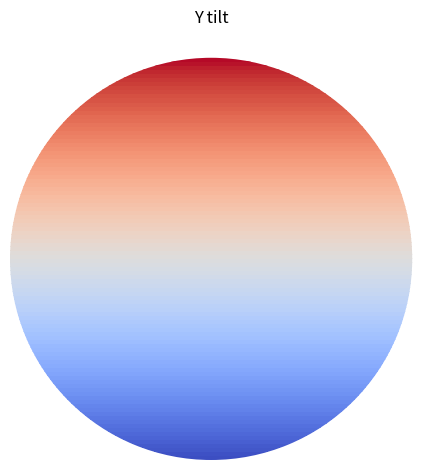
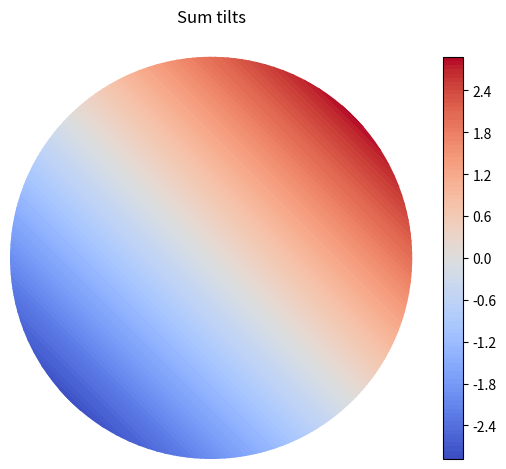

Write the Python code that produced these figures, in order.
# -*- coding: utf-8 -*-
"""
Calculation of Zernike polynomials, plot their surface maps on the unit apertures.

@author: ssklykov
"""
# %% Imports and globals
import numpy as np
import math
import matplotlib.pyplot as plt
from matplotlib import cm
plt.close('all')  # closing all opened and pending figures


# %% Functions definitions
def normalization_factor(m: int, n: int) -> float:
    """
    Calculate according to the paper Honarvar, Paramersan (2013).

    Parameters
    ----------
    m : int
        Azimutal order.
    n : int
        Radial order.

    Returns
    -------
    float
        Calculated value.

    """
    n = abs(n)  # Guarantees that input parameter is always > 0
    if m == 0:
        return np.sqrt(n+1)
    else:
        return np.sqrt(2*(n+1))


def radial_polynomial(m: int, n: int, r: float) -> float:
    """
    According to the paper Honarvar, Paramersan (2013).

    Parameters
    ----------
    m: int
        Azimutal order.
    n: int
        Radial order.
    r: float
        Radius from the polar coordinate.

    Returns
    -------
    float:
        Recursively calculated radial polynomial.
    """
    if (n == 0) and (m == 0):
        return 1.0
    elif (m > n):
        return 0.0
    else:
        # Recursion formula that should be more effective than direct calculation (only for high radial orders)
        return (r*(radial_polynomial(abs(m-1), n-1, r) + radial_polynomial(m+1, n-1, r)) - radial_polynomial(m, n-2, r))


def triangular_function(m: int, theta: float) -> float:
    """
    Calculate triangular function according to the paper Honarvar, Paramersan (2013).

    Parameters
    ----------
    m : int
        Azimutal order.
    theta : float
        Angle from polar coordinates associated with the unit circle .

    Returns
    -------
    float
        Calculated value.

    """
    if (m > 0):
        return np.cos(m*theta)
    elif (m < 0):
        return -np.sin(m*theta)
    else:
        return 1.0


def zernike_polynomial(m: int, n: int, r: float, theta: float) -> float:
    """
    Calculate according to the paper Honarvar, Paramersan (2013).

    Parameters
    ----------
    m: int
        Azimutal order.
    n: int
        Radial order.
    r: float
        Radius from a polar coordinate system.
    theta: float
        Angle from a polar coordinate system.

    Returns
    -------
    float:
        Recursively calculated Zernike polynomial.
    """
    return (normalization_factor(m, n)*radial_polynomial(m, n, r)*triangular_function(m, theta))


def zernike_polynomials_sum_tuned(orders: list, alpha_coefficients: list, step_r: float = 0.01,
                                  step_theta: float = 1.0) -> tuple:
    """
    Calculate sum of Zernike's polynomials using specified amplitudes (alpha coefficients).

    NOTE: this sum calculation using the tabular values up to 7th order and vectorization of triangular function calculation.
    It's speeded up, but not universal. Rewrite in the need of customizing to the arbitrary order calculation.

    Parameters
    ----------
    orders : list
        List of Zernike polynomials orders recorded in tuples (m, n) inside the list like [(m, n), ...].
    alpha_coefficients: list
        List with tunning coefficients (amplitudes) of each polynomial for their sum calculation.
    step_r : float, optional
        Step for calculation of radius for a summing map (colormap). The default is 0.01.
    step_theta : float, optional
        Step (in grades) for calculation of angle for a summing map (colormap). The default is 1.0.

    Raises
    ------
    TypeError
        If the input list doesn't contain tuples formatted as (m,n) AND if length of orders != alpha coefficients.

    Returns
    -------
    tuple
        In the form (R, Theta, S) there R - radial coordinates vector, Theta - angular coordinates vector,
        S - polynomials sum.

    """
    R = np.arange(0.0, 1.0+step_r, step_r)  # steps on r (polar coordinate)
    Theta = np.arange(0.0, (2.0*np.pi + np.radians(step_theta)), np.radians(step_theta))  # steps on theta (polar coordinates)
    (i_size, j_size) = (np.size(R, 0), np.size(Theta, 0))
    # Calculation of sum of Zernike's polynomials (on all points sequentially => slow, deleted)
    # Speed up the calculation by using vectorization of calculation on angles theta and using tabulated function values
    Z = np.zeros((i_size, j_size), dtype='float')  # for storing Zernike's polynomial values
    S = np.zeros((i_size, j_size), dtype='float')  # initial sum
    for k in range(len(orders)):
        if abs(alpha_coefficients[k]) > 1.0E-6:  # the alpha or amplitude coeficient is actually non-zero
            tuple_orders = orders[k]
            if (not(isinstance(tuple_orders, tuple)) and not(len(orders) == len(alpha_coefficients))
                    and len(tuple_orders != 2)):
                raise TypeError
            else:
                (m, n) = tuple_orders
                norm = normalization_factor(m, n)
                for i in range(i_size):
                    Z[i, :] = (alpha_coefficients[k]*norm*tabular_radial_polynomial(m, n, R[i])
                               * (vectorized_triangular_function(m, Theta)[:]))
                S += Z  # adding to the final sum of all contributed Zernike's polynomials
        else:
            continue  # goes further on the loop for the next polynomial with non-zero amplitude
    return (R, Theta, S)


def plot_zps_polar(orders: list, step_r: float = 0.005, step_theta: float = 0.5, title: str = "Sum of Zernike polynomials",
                   alpha_coefficients: list = [], show_amplitudes: bool = False):
    """
    Plot Zernike's polynomials sum ("zps") in polar projection for the unit radius circle.

    Parameters
    ----------
    orders : list
        List of Zernike polynomials orders recorded in tuples (m, n) inside the list like [(m, n), ...].
    step_r : float, optional
        Step for calculation of radius for a summing map (colormap). The default is 0.01.
    step_theta : float, optional
        Step (in grades) for calculation of angle for a summing map (colormap). The default is 1.0.
    title : str, optional
        Title for placing on the plot, e.g. for specific single polynomial. The default is "Sum of Zernike polynomials".
    alpha_coefficients: list, optional
        List with tunning coefficients (amplitudes) of each polynomial for their sum calculation.
    show_amplitudes : bool, optional
        Shows the colourbar on the plot with amplitudes. The default is False.

    Returns
    -------
    None. The plot is shown in the separate window.

    """
    if len(alpha_coefficients) == 0:
        alpha_coefficients = [1.0 for i in orders]
    R, Theta, Z = zernike_polynomials_sum_tuned(orders, alpha_coefficients, step_r=step_r, step_theta=step_theta)
    # Plotting and formatting - Polar projection + plotting the colormap
    plt.figure(); axes = plt.axes(projection='polar'); axes.set_theta_direction(-1)  # set the clockwise counting of theta
    # plt.grid(False); plt.pcolormesh(Theta, R, Z, cmap=cm.coolwarm)  # the windows with plots are not responsive!
    plt.contourf(Theta, R, Z, 100, cmap=cm.coolwarm)  # produces more responsive plots!
    plt.title(title); plt.axis('off')
    if show_amplitudes:
        plt.colorbar()  # shows the colour bar with shown on image amplitudes
    plt.tight_layout()


def get_plot_zps_polar(figure, orders: list, alpha_coefficients: list, step_r: float = 0.01,
                       step_theta: float = 1.0, show_amplitudes: bool = False):
    """
    Plot Zernike's polynomials sum ("zps") in polar projection for the unit radius circle on the provided matplotlib.figure instance.

    Parameters
    ----------
    figure : matplotlib.figure.Figure()
        The Figure() class instance from matplotlib.figure module for plotting the Zernkike's polynomials sum on that.
    orders : list
        List of Zernike polynomials orders recorded in tuples (m, n) inside the list like [(m, n), ...].
    alpha_coefficients: list
        List with tunning coefficients (amplitudes) of each polynomial for their sum calculation.
    step_r : float, optional
        Step for calculation of radius for a summing map (colormap). The default is 0.01.
    step_theta : float, optional
        Step (in grades) for calculation of angle for a summing map (colormap). The default is 1.0.
    show_amplitudes : bool, optional
        Shows the colourbar on the plot with amplitudes. The default is False.

    Raises
    ------
    TypeError
        If the input list doesn't contain tuples formatted as (m,n) AND if length of orders != alpha coefficients.

    Returns
    -------
    figure : matplotlib.figure.Figure()
        The Figure() instance with plotted colormesh graph.

    """
    R, Theta, S = zernike_polynomials_sum_tuned(orders, alpha_coefficients, step_r=step_r, step_theta=step_theta)
    # Plotting and formatting - Polar projection + plotting the colormap as colour mesh
    # Below - clearing of picture axes, for preventing adding many axes to the single figure
    figure.clear(); axes = figure.add_subplot(projection='polar')  # axes - the handle for drawing functions
    # Below - manual deletion and reinitializing of axes
    # if figure.get_axes() == []:
    #     axes = figure.add_subplot(projection='polar')  # axes - the handle for drawing functions
    # else:
    #     figure.delaxes(figure.get_axes()[0])
    #     axes = figure.add_subplot(projection='polar')  # axes - the handle for drawing functions
    # !!!: using contourf function is too slow for providing refreshing upon calling by the button
    axes.grid(False)  # demanded by pcolormesh function, if not called - deprecation warning
    im = axes.pcolormesh(Theta, R, S, cmap=cm.coolwarm)  # plot the colour map by using the Z map according to Theta, R polar coordinates
    axes.axis('off')  # off polar coordnate axes
    axes.set_theta_direction(-1)  # the counterclockwise counting of angle switched to clockwise!
    if show_amplitudes:
        figure.colorbar(im, ax=axes)  # shows the colour bar with shown on image amplitudes
    figure.tight_layout()
    return figure


def vectorized_triangular_function(m: int, Theta: np.ndarray) -> np.ndarray:
    """
    Calculate triangular Zernike function on the input array of angles theta (vectorization).

    Parameters
    ----------
    m : int
        Angular order of Zernike's polynomial.
    Theta : np.ndarray
        Angle in radians.

    Returns
    -------
    np.ndarray
        Calculated angular function, the size the same as input size of the angles array.

    """
    if m >= 0:
        return np.cos(m*Theta)
    else:
        return np.sin(m*Theta)


def tabular_radial_polynomial(m: int, n: int, r: float) -> float:
    """
    Return calculated by the explicit equation (from Lakshminarayanan V., Fleck A. (2011)) radial Zernike's polynomial value.

    Return values only up to 7th order! (-3, 7) and (3, 7) in the sited above paper have the typos (2 instead of 21).
    For the orders higher than 7, return 0.0 value.

    Parameters
    ----------
    m : int
        Angular order of Zernike's polynomial.
    n : int
        Radial order of Zernike's polynomial.
    r : float
        Polar radial coordinate r (rho).

    Returns
    -------
    float
        Radial Zernike's polynomial value.

    """
    if ((m == -1) and (n == 1)) or ((m == 1) and (n == 1)):
        return r
    elif ((m == -2) and (n == 2)) or ((m == 2) and (n == 2)):
        return r*r  # r^2
    elif (m == 0) and (n == 2):
        return 2.0*r*r - 1.0  # 2r^2 - 1
    elif ((m == -3) and (n == 3)) or ((m == 3) and (n == 3)):
        return r*r*r  # r^3
    elif ((m == -1) and (n == 3)) or ((m == 1) and (n == 3)):
        return 3.0*r*r*r - 2.0*r  # 3r^3 - 2r
    elif ((m == -4) and (n == 4)) or ((m == 4) and (n == 4)):
        return r*r*r*r  # r^4
    elif ((m == -2) and (n == 4)) or ((m == 2) and (n == 4)):
        return (4.0*r*r*r*r - 3.0*r*r)  # 4r^4 - 3r^2
    elif (m == 0) and (n == 4):
        return (6.0*r*r*r*r - 6.0*r*r + 1.0)  # 6r^4 - 6r^2 + 1
    elif ((m == -5) and (n == 5)) or ((m == 5) and (n == 5)):
        return r*r*r*r*r  # r^5
    elif ((m == -3) and (n == 5)) or ((m == 3) and (n == 5)):
        return (5.0*r*r*r*r*r - 4.0*r*r*r)  # 5r^5 - 4r^3
    elif ((m == -1) and (n == 5)) or ((m == 1) and (n == 5)):
        return (10.0*r*r*r*r*r - 12.0*r*r*r + 3.0*r)  # 10r^5 - 12r^3 + 3r
    elif ((m == -6) and (n == 6)) or ((m == 6) and (n == 6)):
        return r*r*r*r*r*r  # r^6
    elif ((m == -4) and (n == 6)) or ((m == 4) and (n == 6)):
        return (6.0*r*r*r*r*r*r - 5.0*r*r*r*r)  # 6r^6 - 5r^4
    elif ((m == -2) and (n == 6)) or ((m == 2) and (n == 6)):
        return (15.0*r*r*r*r*r*r - 20.0*r*r*r*r + 6.0*r*r)  # 15r^6 - 20r^4 + 6r^2
    elif (m == 0) and (n == 6):
        return (20.0*r*r*r*r*r*r - 30.0*r*r*r*r + 12.0*r*r - 1.0)  # 20r^6 - 30r^4 + 12r^2 - 1
    elif ((m == -7) and (n == 7)) or ((m == 7) and (n == 7)):
        return r*r*r*r*r*r*r  # r^7
    elif ((m == -5) and (n == 7)) or ((m == 5) and (n == 7)):
        return (7.0*r*r*r*r*r*r*r - 6.0*r*r*r*r*r)  # 7r^7 - 6r^5
    elif ((m == -3) and (n == 7)) or ((m == 3) and (n == 7)):
        return (21.0*r*r*r*r*r*r*r - 30.0*r*r*r*r*r + 10.0*r*r*r)  # 21r^7 - 30r^5 + 10r^3
    elif ((m == -1) and (n == 7)) or ((m == 1) and (n == 7)):
        return (35.0*r*r*r*r*r*r*r - 60.0*r*r*r*r*r + 30.0*r*r*r - 4.0*r)  # 35r^7 - 60r^5 + 30r^3 - 4r
    else:
        return 0.0  # default return value for the orders more than 7.


def tabular_radial_derivative_dr(m: int, n: int, r: float) -> float:
    """
    Return calculated by the explicit equation derivative on r of radial polynomial specified above.

    Return values only up to 7th order! For the orders higher than 7, return 0.0 value.

    Parameters
    ----------
    m : int
        Angular order of Zernike's polynomial.
    n : int
        Radial order of Zernike's polynomial.
    r : float
        Polar radial coordinate r (rho).

    Returns
    -------
    float
        Derivative of radial Zernike's polynomial on r value.
    """
    if ((m == -1) and (n == 1)) or ((m == 1) and (n == 1)):
        return 1.0  # dr/dr = 1.0
    elif ((m == -2) and (n == 2)) or ((m == 2) and (n == 2)):
        return 2.0*r  # dr^2/dr = 2r
    elif (m == 0) and (n == 2):
        return 4.0*r  # d(2r^2 - 1)/dr = 4r
    elif ((m == -3) and (n == 3)) or ((m == 3) and (n == 3)):
        return 3.0*r*r  # d(r^3)/dr = 3*(r^2)
    elif ((m == -1) and (n == 3)) or ((m == 1) and (n == 3)):
        return 9.0*r*r - 2.0  # d(3r^3 - 2r)/dr = 9*(r^2) - 2
    elif ((m == -4) and (n == 4)) or ((m == 4) and (n == 4)):
        return 4.0*r*r*r  # d(r^4)/dr = 4*(r^3)
    elif ((m == -2) and (n == 4)) or ((m == 2) and (n == 4)):
        return (16.0*r*r*r - 6.0*r)  # d(4r^4 - 3r^2)/dr = 16*(r^3) - 6r
    elif (m == 0) and (n == 4):
        return (24.0*r*r*r - 12.0*r)  # d(6r^4 - 6r^2 + 1)/dr = 24*(r^3) - 12r
    elif ((m == -5) and (n == 5)) or ((m == 5) and (n == 5)):
        return 5.0*r*r*r*r  # d(r^5)/dr = 5*(r^4)
    elif ((m == -3) and (n == 5)) or ((m == 3) and (n == 5)):
        return (25.0*r*r*r*r - 12.0*r*r)  # d(5r^5 - 4r^3)/dr = 25*(r^4) - 12*(r^2)
    elif ((m == -1) and (n == 5)) or ((m == 1) and (n == 5)):
        return (50.0*r*r*r*r - 36.0*r*r + 3.0)  # d(10r^5 - 12r^3 + 3r)/dr = 50*(r^4) - 36*(r^2) + 3
    elif ((m == -6) and (n == 6)) or ((m == 6) and (n == 6)):
        return 6.0*r*r*r*r*r  # d(r^6)/dr = 6*(r^5)
    elif ((m == -4) and (n == 6)) or ((m == 4) and (n == 6)):
        return (36.0*r*r*r*r*r - 20.0*r*r*r)  # d(6r^6 - 5r^4)/dr = 36*(r^5) - 20*(r^3)
    elif ((m == -2) and (n == 6)) or ((m == 2) and (n == 6)):
        return (90.0*r*r*r*r*r - 80.0*r*r*r + 12.0*r)  # d(15r^6 - 20r^4 + 6r^2)/dr = 90*(r^5) - 80*(r^3) + 12r
    elif (m == 0) and (n == 6):
        return (120.0*r*r*r*r*r - 120.0*r*r*r + 24.0*r)  # d(20r^6 - 30r^4 + 12r^2 - 1)/dr = 120*(r^5) - 120*(r^3) + 24r
    elif ((m == -7) and (n == 7)) or ((m == 7) and (n == 7)):
        return 7.0*r*r*r*r*r*r  # d(r^7)/dr = 7*(r^6)
    elif ((m == -5) and (n == 7)) or ((m == 5) and (n == 7)):
        return (49.0*r*r*r*r*r*r - 30.0*r*r*r*r)  # d(7r^7 - 6r^5)/dr = 49*(r^6) - 30*(r^4)
    elif ((m == -3) and (n == 7)) or ((m == 3) and (n == 7)):
        return (147.0*r*r*r*r*r*r - 150.0*r*r*r*r + 30.0*r*r)  # d(21r^7 - 30r^5 + 10r^3)/dr = 147*(r^6) - 150*(r^4) + 30*(r^2)
    elif ((m == -1) and (n == 7)) or ((m == 1) and (n == 7)):  # d(35r^7 - 60r^5 + 30r^3 - 4r) = 245*(r^6) - 300*(r^4) + 90*(r^2) - 4
        return (245.0*r*r*r*r*r*r - 300.0*r*r*r*r + 90.0*r*r - 4.0)
    else:
        return 0.0  # default return value for the orders more than 7.


def radial_polynomial_derivative_dr(m: int, n: int, r: float) -> float:
    """
    Calculate derivative on radius of radial polynomial (like dR(m,n)/dr), that is calculated by the recurrence equation.

    Parameters
    ----------
    m: int
        Azimutal order.
    n: int
        Radial order.
    r: float
        Radius from the polar coordinate.

    Returns
    -------
    float:
        Recursively calculated derivative on radius from the radial polynomial.

    """
    if (n == 0) and (m == 0):
        return 0.0
    elif (m > n):
        return 0.0
    else:
        # Recursion formula that should be more effective than direct calculation
        return ((radial_polynomial(abs(m-1), n-1, r) + radial_polynomial(m+1, n-1, r)) +
                + r*(radial_polynomial_derivative_dr(abs(m-1), n-1, r) + radial_polynomial_derivative_dr(m+1, n-1, r)) +
                -radial_polynomial_derivative_dr(m, n-2, r))


def triangular_derivative_dtheta(m: int, theta: float) -> float:
    """
    Calculate derivative of triangular function on the angle theta (like dTriangular/dtheta).

    Parameters
    ----------
    m : int
        Azimutal order.
    theta : float
        Angle from polar coordinates associated with the unit circle .

    Returns
    -------
    float
        Calculated value.

    """
    if (m > 0):
        return -m*math.sin(m*theta)
    elif (m < 0):
        return -m*math.cos(m*theta)
    else:
        return 0.0


def get_classical_polynomial_name(mode: tuple, short_names: bool = False) -> str:
    """
    Return the classical name of Zernike polynomial.

    Till the 4th order (including) - the names taken from the Wikipedia artuicle https://en.wikipedia.org/wiki/Zernike_polynomials
    5th order names - from the website https://www.telescope-optics.net/monochromatic_eye_aberrations.htm.
    6th order and 7th names - my guess about the naming.

    Parameters
    ----------
    mode : tuple
        Zernike polynomial specification as (m, n).
    short_names: bool, optional
        Return shortened names for the polynomials. The default is false.

    Returns
    -------
    str
        Classical name.

    """
    name = ""
    (m, n) = mode
    dictionary_names = {(-1, 1): "Vertical (Y) tilt", (1, 1): "Horizontal (X) tilt", (-2, 2): "Oblique astigmatism",
                        (0, 2): "Defocus", (2, 2): "Vertical astigmatism", (-3, 3): "Vertical trefoil",
                        (-1, 3): "Vertical coma", (1, 3): "Horizontal coma", (3, 3): "Oblique trefoil",
                        (-4, 4): "Oblique quadrafoil", (-2, 4): "Oblique secondary astigmatism",
                        (0, 4): "Primary spherical", (2, 4): "Vertical secondary astigmatism",
                        (4, 4): "Vertical quadrafoil", (-5, 5): "Vertical pentafoil",
                        (-3, 5): "Vertical secondary trefoil", (-1, 5): "Vertical secondary coma",
                        (1, 5): "Horizontal secondary coma", (3, 5): "Oblique secondary trefoil",
                        (5, 5): "Oblique pentafoil", (-6, 6): "Oblique sexfoil",
                        (-4, 6): "Oblique secondary quadrafoil", (-2, 6): "Oblique thirdly astigmatism",
                        (0, 6): "Secondary spherical", (2, 6): "Vertical thirdly astigmatism",
                        (4, 6): "Vertical secondary quadrafoil", (6, 6): "Vertical sexfoil",
                        (-7, 7): "Vertical septfoil", (-5, 7): "Vertical secondary pentafoil",
                        (-3, 7): "Vertical thirdly trefoil", (-1, 7): "Vertical thirdly coma",
                        (1, 7): "Horizontal thirdly coma", (3, 7): "Oblique thirdly trefoil",
                        (5, 7): "Oblique secondary pentafoil", (7, 7): "Oblique septfoil"}
    dictionary_short_names = {(-1, 1): "Vert. tilt", (1, 1): "Hor. tilt", (-2, 2): "Obliq. astigm.",
                              (0, 2): "Defocus", (2, 2): "Vert. astigm.", (-3, 3): "Vert. 3foil",
                              (-1, 3): "Vert. coma", (1, 3): "Hor. coma", (3, 3): "Obliq. 3foil",
                              (-4, 4): "Obliq. 4foil", (-2, 4): "Obliq. 2d ast.",
                              (0, 4): "Spherical", (2, 4): "Vert. 2d ast.", (4, 4): "Vert. 4foil",
                              (-5, 5): "Vert. 5foil", (-3, 5): "Vert. 2d 3foil", (-1, 5): "Vert. 2d coma",
                              (1, 5): "Hor. 2d coma", (3, 5): "Obliq. 2d 3foil",
                              (5, 5): "Obliq. 5foil", (-6, 6): "Obliq. 6foil", (-4, 6): "Obliq.2d 4foil",
                              (-2, 6): "Obliq. 3d ast.", (0, 6): "2d spherical", (2, 6): "Vert. 3d ast.",
                              (4, 6): "Vert. 2d 4foil", (6, 6): "Vert. 6foil", (-7, 7): "Vert. 7foil",
                              (-5, 7): "Vert. 2d 5foil", (-3, 7): "Vert. 3d 3foil", (-1, 7): "Vert. 3d coma",
                              (1, 7): "Hor. 3d coma", (3, 7): "Obliq.3d 3foil",
                              (5, 7): "Obliq.2d 5foil", (7, 7): "Obliq. 7foil"}
    if short_names:
        if mode in dictionary_short_names.keys():
            name = dictionary_short_names[mode]
    else:
        if mode in dictionary_names.keys():
            name = dictionary_names[mode]
    return name


def get_osa_standard_index(m: int, n: int) -> int:
    """
    Calculate OSA/ANSI standard single index for Zernike polynomial (m, n).

    Parameters
    ----------
    m : int
        Azimutal order.
    n : int
        Radial order.

    Returns
    -------
    int
        OSA/ANSI standard single index.

    """
    return (m + n*(n+2))//2


def test():
    """
    Perform tests of implemented recurrence equations.

    Raise
    -----
    AssertionError

    Returns
    -------
    None if all tests passed.

    """
    r = 0.841; theta = np.radians(30.0); theta = float(theta)  # some predefined values for polar coordinates
    # Tests of implemented recursive values using the equations from Wiki as tabulated
    m = 1; n = 1; zrp = zernike_polynomial(m, n, r, theta)
    assert abs(zrp - 2.0*r*np.cos(theta)) < 1E-4, f'Implemented Z{m, n} not equal to tabulated one'
    m = -1; n = 1; zrp = zernike_polynomial(m, n, r, theta)
    assert abs(zrp - 2.0*r*np.sin(theta)) < 1E-4, f'Implemented Z{m, n} not equal to tabulated one'
    m = 0; n = 2; zrp = zernike_polynomial(m, n, r, theta)
    assert abs(zrp - np.sqrt(3.0)*(2.0*r*r - 1.0)) < 1E-4, f'Implemented Z{m, n} != to tabulated one'
    m = -2; n = 2; zrp = zernike_polynomial(m, n, r, theta)
    assert abs(zrp - np.sqrt(6.0)*r*r*np.sin(2.0*theta)) < 1E-4, f'Implemented Z{m, n} != to tabulated one'
    m = 1; n = 3; zrp = zernike_polynomial(m, n, r, theta)
    assert abs(zrp - np.sqrt(8.0)*(3.0*r*r*r - 2.0*r)*np.cos(theta)) < 1E-4, f'Implemented Z{m, n} != to tabulated one'
    m = -4; n = 4; zrp = zernike_polynomial(m, n, r, theta)
    assert abs(zrp - np.sqrt(10.0)*r*r*r*r*np.sin(4.0*theta)) < 1E-4, f'Implemented Z{m, n} != to tabulated one'
    m = 0; n = 4; zrp = zernike_polynomial(m, n, r, theta)
    assert abs(zrp - np.sqrt(5.0)*(6.0*r*r*r*r - 6.0*r*r + 1.0)) < 1E-4, f'Implemented Z{m, n} != to tabulated one'
    # Test the tabulated values, assuming that the recursive implemented correctly
    test_orders = [(-7, 7), (-5, 7), (-3, 7), (-1, 7), (-6, 6), (-4, 6), (-2, 6), (-5, 5), (-3, 5),
                   (-1, 5), (-4, 4), (-2, 4), (0, 4), (-3, 3), (-1, 3), (-2, 2), (0, 2), (-1, 1)]
    for test_order in test_orders:
        (m, n) = test_order
        assert abs(radial_polynomial(m, n, r)-tabular_radial_polynomial(m, n, r)) < 1.0E-6, f'Check tabulated R{m, n}'
        assert abs(radial_polynomial_derivative_dr(m, n, r)-tabular_radial_derivative_dr(m, n, r)) < 1.0E-6, f'Tab. dR{m, n}!'
        # print(radial_polynomial_derivative_dr(m, n, r), tabular_radial_derivative_dr(m, n, r))
        # print(radial_polynomial(m, n, r), tabular_radial_polynomial(m, n, r))
    print("All tests passed")


# %% Tests
if __name__ == '__main__':
    test()  # Testing implemented recurrence equations and tabular values

    # %% Plotting results over the surface
    step_r = 0.01; step_theta = 1.0  # in grads
    orders = [(-1, 1)]  # Y tilt
    plot_zps_polar(orders, step_r, step_theta, "Y tilt")
    zernikes_set = [(-1, 1), (1, 1)]; coefficients = [1.0, 1.0]  # Tilts
    plot_zps_polar(zernikes_set, step_r, step_theta, "Sum tilts", alpha_coefficients=coefficients, show_amplitudes=True)
